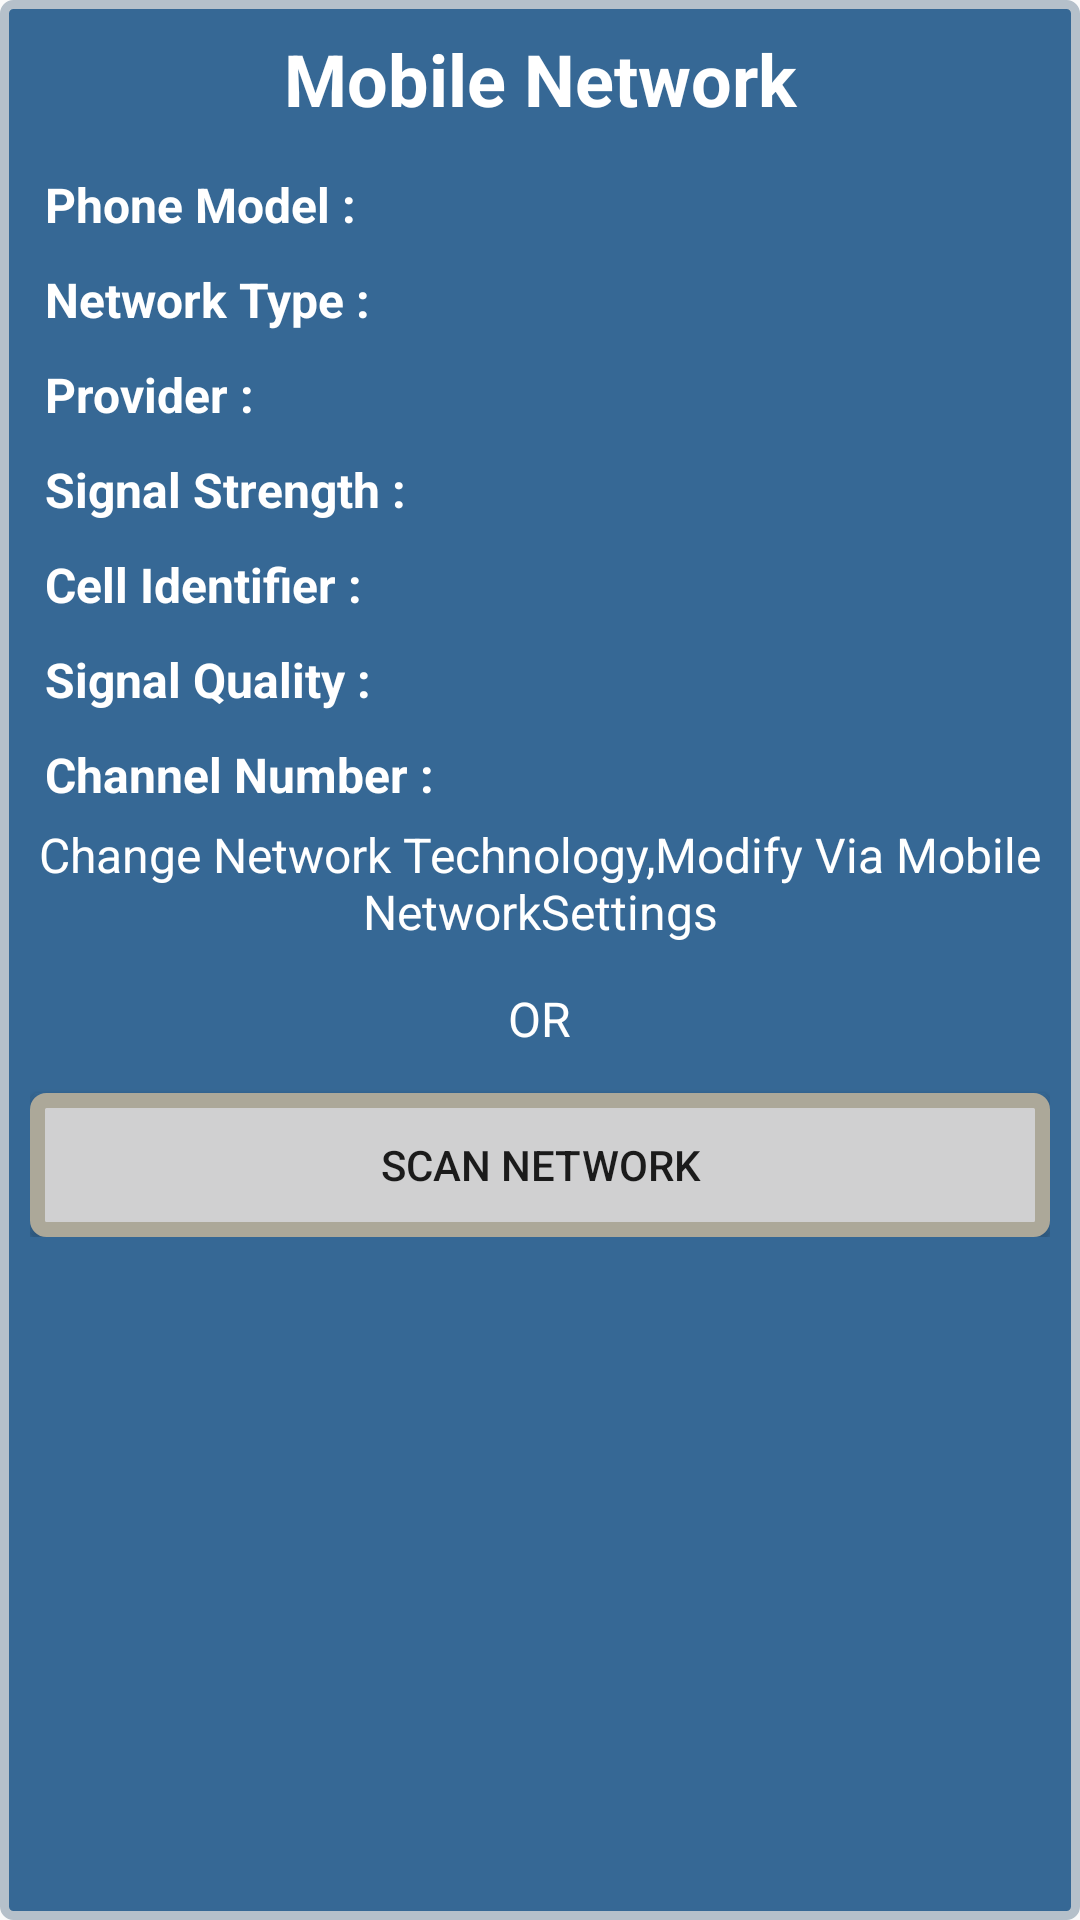

This screen was rendered from an Android layout file. Write that file and the resources it references.
<!-- AndroidManifest.xml: application theme AppTheme -->
<!-- res/layout/layout_mobile_network.xml -->
<?xml version="1.0" encoding="utf-8"?>
<LinearLayout
    xmlns:android="http://schemas.android.com/apk/res/android"
    android:orientation="vertical"
    android:layout_width="fill_parent"
    android:layout_height="wrap_content"
    android:background="@drawable/custom_layout">
    <TextView
            android:text="@string/network"
            android:layout_width="match_parent"
            android:layout_marginBottom="10dp"
            android:textStyle="bold"
            android:layout_height="wrap_content"
            android:textSize="24sp"
            android:textColor="#FFFFFF"
            android:layout_gravity="center"
            android:gravity="center"/>
    <ScrollView
            android:layout_width="fill_parent"
            android:layout_height="wrap_content"
            android:scrollbars="none">
        <LinearLayout
                android:layout_width="fill_parent"
                android:layout_height="wrap_content"
                android:orientation="vertical">
                <LinearLayout
                    android:layout_width="match_parent"
                    android:layout_height="wrap_content"
                    android:orientation="horizontal"
                    android:layout_margin="5sp">
                    <TextView
                        android:layout_width="0dp"
                        android:layout_height="wrap_content"
                        android:text="@string/phoneModel"
                        android:textSize="16sp"
                        android:layout_weight="1"
                        android:textStyle="bold"
                        android:textColor="#FFFFFF" />
                    <TextView
                        android:id="@+id/phoneModel"
                        android:layout_width="0dp"
                        android:layout_height="wrap_content"
                        android:layout_weight="1"
                        android:textStyle="bold"
                        android:textColor="#FFFFFF"
                        android:textSize="16sp"/>
                </LinearLayout>
                <LinearLayout
                    android:layout_width="match_parent"
                    android:layout_height="wrap_content"
                    android:orientation="horizontal"
                    android:layout_margin="5dp">
                    <TextView
                        android:id="@+id/txtTechnology"
                        android:layout_width="0dp"
                        android:layout_height="wrap_content"
                        android:text="@string/networkTechName"
                        android:textSize="16sp"
                        android:layout_weight="1"
                        android:textStyle="bold"
                        android:textColor="#FFFFFF" />
                    <TextView
                        android:id="@+id/get_technology"
                        android:layout_width="0dp"
                        android:layout_height="wrap_content"
                        android:layout_weight="1"
                        android:textStyle="bold"
                        android:textColor="#FFFFFF"
                        android:textSize="16sp"/>
                </LinearLayout>
                <LinearLayout
                    android:layout_width="match_parent"
                    android:layout_height="wrap_content"
                    android:orientation="horizontal"
                    android:layout_margin="5dp">
                    <TextView
                        android:id="@+id/txtProvider"
                        android:text="@string/networkProviderName"
                        android:layout_width="0dp"
                        android:layout_height="wrap_content"
                        android:textStyle="bold"
                        android:textColor="#FFFFFF"
                        android:textSize="16sp"
                        android:layout_weight="1"/>
                    <TextView
                        android:id="@+id/operator_name"
                        android:layout_width="0dp"
                        android:layout_height="wrap_content"
                        android:layout_weight="1"
                        android:textStyle="bold"
                        android:textSize="16sp"
                        android:textColor="#FFFFFF"/>
                </LinearLayout>
                <LinearLayout
                    android:layout_width="match_parent"
                    android:layout_height="wrap_content"
                    android:orientation="horizontal"
                    android:layout_margin="5dp">
                    <TextView
                            android:text="@string/networkSignalStr"
                            android:id="@+id/txtCellStrength"
                            android:layout_width="0dp"
                            android:layout_height="wrap_content"
                            android:textSize="16sp"
                            android:layout_weight="1"
                            android:textStyle="bold"
                            android:textColor="#FFFFFF"/>
                    <TextView
                        android:id="@+id/id_signal"
                        android:layout_width="0dp"
                        android:layout_height="wrap_content"
                        android:layout_weight="1"
                        android:textStyle="bold"
                        android:textSize="16sp"
                        android:textColor="#FFFFFF"/>
                </LinearLayout>
                <LinearLayout
                    android:layout_width="match_parent"
                    android:layout_height="wrap_content"
                    android:orientation="horizontal"
                    android:layout_margin="5dp">
                    <TextView
                            android:text="@string/networkCellIdentifier"
                            android:id="@+id/cellid"
                            android:layout_width="0dp"
                            android:layout_height="wrap_content"
                            android:layout_weight="1"
                            android:textStyle="bold"
                            android:textSize="16sp"
                            android:textColor="#FFFFFF"/>
                    <TextView
                        android:id="@+id/cid"
                        android:layout_width="0dp"
                        android:layout_height="wrap_content"
                        android:layout_weight="1"
                        android:textStyle="bold"
                        android:textSize="16sp"
                        android:textColor="#FFFFFF"/>
                </LinearLayout>
                <LinearLayout
                    android:layout_width="match_parent"
                    android:layout_height="wrap_content"
                    android:orientation="horizontal"
                    android:layout_margin="5dp">
                    <TextView
                            android:text="@string/networkSignalQuality"
                            android:id="@+id/txtCellSignalQuality"
                            android:layout_width="0dp"
                            android:layout_height="wrap_content"
                            android:layout_weight="1"
                            android:textStyle="bold"
                            android:textSize="16sp"
                            android:textColor="#FFFFFF" />
                    <TextView
                        android:id="@+id/networkShowSignalQuality"
                        android:layout_width="0dp"
                        android:layout_height="wrap_content"
                        android:layout_weight="1"
                        android:textStyle="bold"
                        android:textSize="16sp"
                        android:textColor="#FFFFFF"/>
                </LinearLayout>
                <LinearLayout
                    android:layout_width="match_parent"
                    android:layout_height="wrap_content"
                    android:orientation="horizontal"
                    android:layout_margin="5dp">
                    <TextView
                            android:text="@string/networkChannelNo"
                            android:id="@+id/txtCellChannelNo"
                            android:layout_width="0dp"
                            android:layout_height="wrap_content"
                            android:layout_weight="1"
                            android:textStyle="bold"
                            android:textSize="16sp"
                            android:textColor="#FFFFFF" />
                    <TextView
                        android:id="@+id/networkShowChannelNo"
                        android:layout_width="0dp"
                        android:layout_height="wrap_content"
                        android:layout_weight="1"
                        android:textStyle="bold"
                        android:textSize="16sp"
                        android:textColor="#FFFFFF"/>
                </LinearLayout>

                <TextView
                    android:id="@+id/txtAlertNetworkChoose"
                    android:layout_width="wrap_content"
                    android:layout_height="wrap_content"
                    android:text="@string/networkSelectHint"
                    android:textSize="16sp"
                    android:gravity="center_horizontal|center_vertical"
                    android:textColor="#FFFFFF" />
                <TextView
                    android:layout_width="wrap_content"
                    android:layout_height="wrap_content"
                    android:text="@string/or"
                    android:textSize="16sp"
                    android:paddingTop="14dp"
                    android:paddingBottom="14dp"
                    android:layout_gravity="center_horizontal"
                    android:textColor="#FFFFFF" />

                <Button
                    android:id="@+id/scanNetwork"
                    android:background="@drawable/custom_button"
                    android:layout_width="match_parent"
                    android:text="@string/scanNetwork"
                    android:layout_height="wrap_content" />
            </LinearLayout>
    </ScrollView>
</LinearLayout>
<!-- resources referenced by this layout -->
<resources>
  <!-- drawable custom_button (drawable) -->
  <?xml version="1.0" encoding="utf-8"?>
  <selector xmlns:android="http://schemas.android.com/apk/res/android">
      <item android:state_pressed="true" >
          <shape>
              <gradient
                  android:startColor="#F9E60E"
                  android:endColor="#F9F89D"
                  android:angle="270" />
              <stroke
                  android:width="3dp"
                  android:color="#ACA899" />
              <corners
                  android:radius="3dp" />
              <padding
                  android:left="10dp"
                  android:top="10dp"
                  android:right="10dp"
                  android:bottom="10dp" />
          </shape>
      </item>
  
      <item android:state_focused="true" >
          <shape>
              <gradient
                  android:endColor="#F7BE45"
                  android:startColor="#F7D896"
                  android:angle="270" />
              <stroke
                  android:width="3dp"
                  android:color="#ACA899" />
              <corners
                  android:radius="3dp" />
              <padding
                  android:left="10dp"
                  android:top="10dp"
                  android:right="10dp"
                  android:bottom="10dp" />
          </shape>
      </item>
  
      <item>        
          <shape>
              <gradient
                  android:endColor="#d0d0d1"
                  android:startColor="#d0d0d1"
                  android:angle="270" />
              <stroke
                  android:width="5dp"
                  android:color="#ACA899" />
              <corners
                  android:radius="3dp" />
              <padding
                  android:left="10dp"
                  android:top="10dp"
                  android:right="10dp"
                  android:bottom="10dp" />
          </shape>
      </item>
  
  </selector>
  <string name="network">Mobile Network</string>
  <string name="networkCellIdentifier">Cell Identifier :</string>
  <string name="networkChannelNo">Channel Number :</string>
  <string name="networkProviderName">Provider :</string>
  <string name="networkSelectHint">Change Network Technology,Modify Via "Mobile NetworkSettings" </string>
  <string name="networkSignalQuality">Signal Quality :</string>
  <string name="networkSignalStr">Signal Strength :</string>
  <string name="networkTechName">Network Type :</string>
  <string name="or">OR</string>
  <string name="phoneModel">Phone Model :</string>
  <string name="scanNetwork">Scan Network</string>
  <style name="AppTheme" parent="Theme.AppCompat.Light.DarkActionBar">
  
          
      </style>
</resources>
